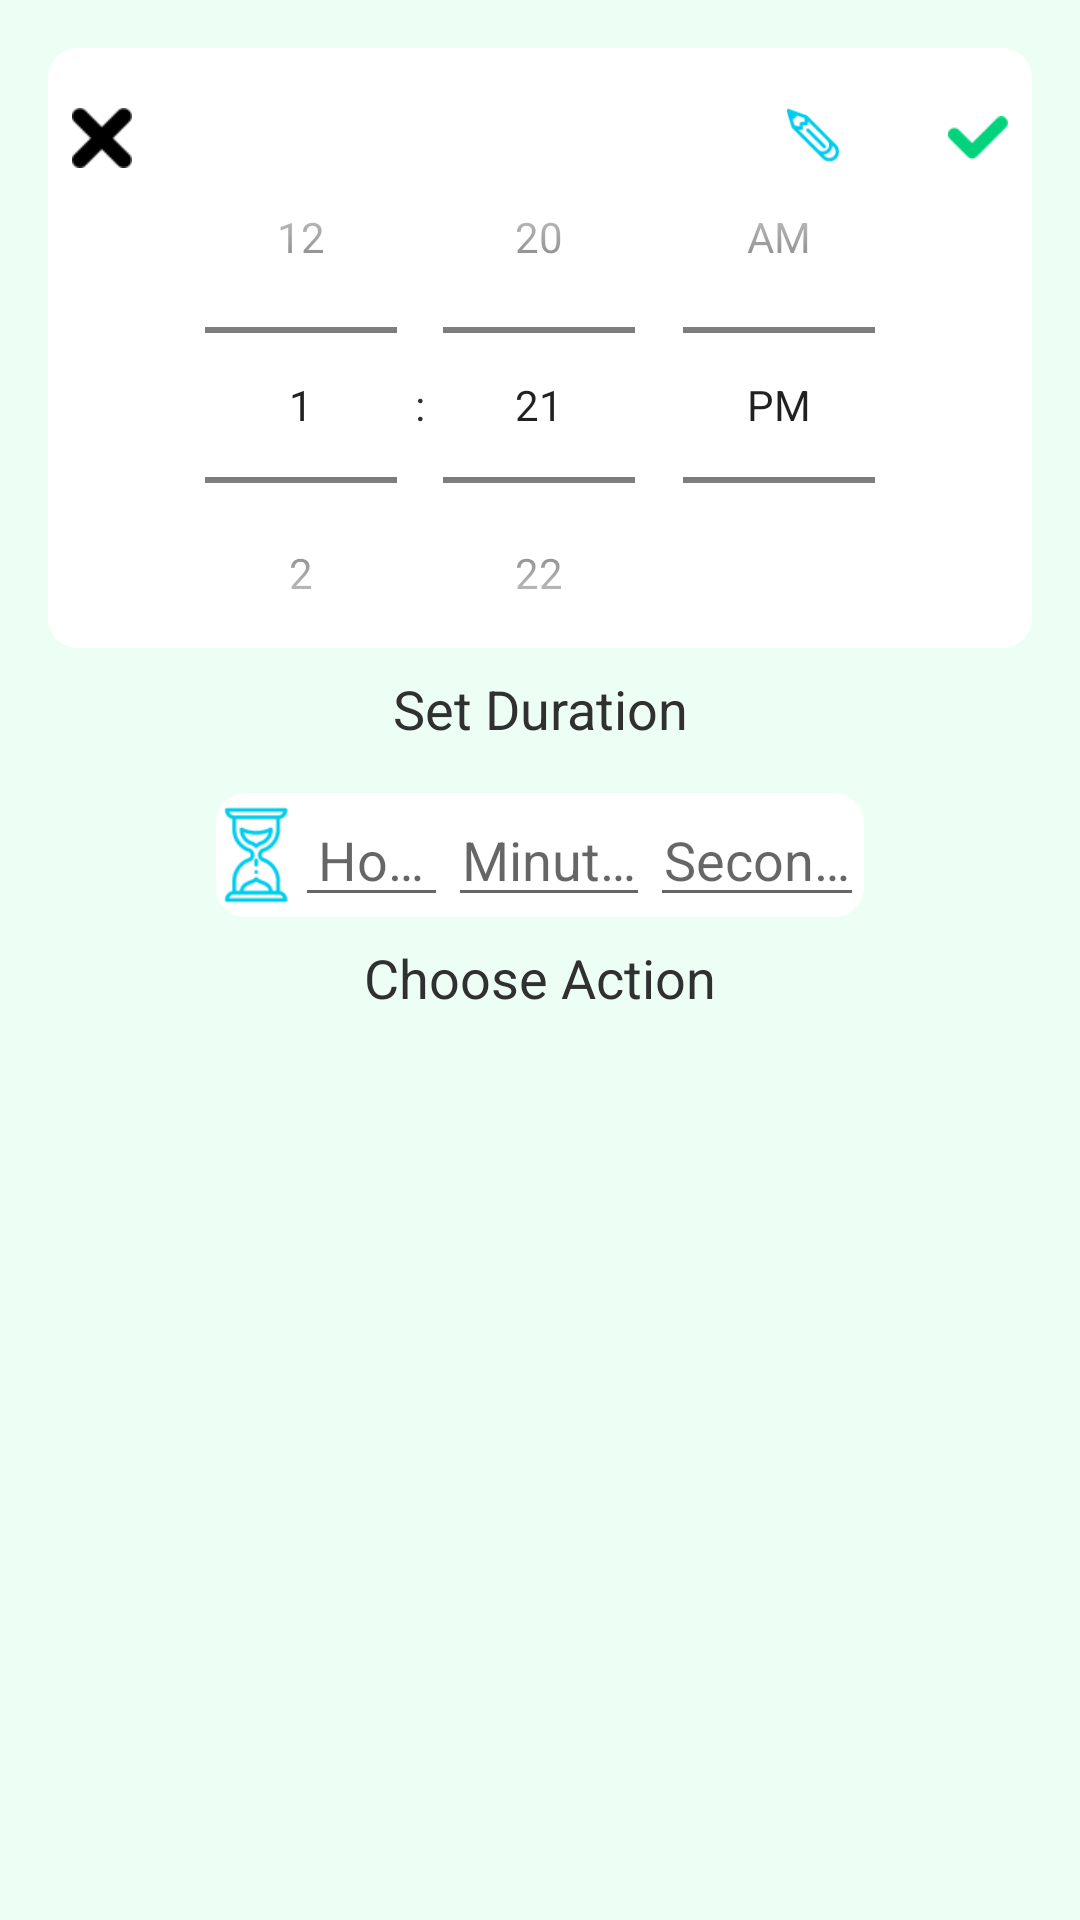

Layout XML and referenced resources for this Android screen:
<!-- AndroidManifest.xml: activity theme ThemeTasksList -->
<!-- res/layout/activity_sub_tasks.xml -->
<?xml version="1.0" encoding="utf-8"?>
<android.support.constraint.ConstraintLayout
    xmlns:android="http://schemas.android.com/apk/res/android"
    xmlns:app="http://schemas.android.com/apk/res-auto"
    xmlns:tools="http://schemas.android.com/tools"
    android:layout_width="match_parent"
    android:layout_height="match_parent"
    tools:context=".parent.subtasks.SubTasksActivity"
    android:background="@color/colorPrimary"
    android:padding="8dp">

    <android.support.constraint.ConstraintLayout
        android:id="@+id/card_constraint_view"
        android:layout_width="0dp"
        android:layout_height="200dp"
        android:layout_marginTop="8dp"
        android:layout_marginEnd="8dp"
        android:layout_marginStart="8dp"
        android:background="@drawable/styles__time_picker"
        app:layout_constraintEnd_toEndOf="parent"
        app:layout_constraintStart_toStartOf="parent"
        app:layout_constraintTop_toTopOf="parent">

        <ImageView
            android:id="@+id/close_icon"
            android:layout_width="20dp"
            android:layout_height="20dp"
            android:layout_marginStart="8dp"
            android:layout_marginTop="20dp"
            android:src="@drawable/images__close"
            app:layout_constraintStart_toStartOf="parent"
            app:layout_constraintTop_toTopOf="parent"
            tools:ignore="ContentDescription" />

        <ImageView
            android:id="@+id/done_icon"
            android:layout_width="20dp"
            android:layout_height="20dp"
            android:layout_marginEnd="8dp"
            android:layout_marginTop="20dp"
            android:src="@drawable/images__done"
            app:layout_constraintEnd_toEndOf="parent"
            app:layout_constraintTop_toTopOf="parent"
            tools:ignore="ContentDescription"/>

        <TextView
            android:id="@+id/task_title"
            android:layout_width="wrap_content"
            android:layout_height="wrap_content"
            android:layout_marginEnd="8dp"
            android:layout_marginStart="8dp"
            android:layout_marginTop="8dp"
            app:layout_constraintEnd_toEndOf="parent"
            app:layout_constraintStart_toStartOf="parent"
            app:layout_constraintTop_toTopOf="parent"
            android:textSize="24sp"
            android:textStyle="bold"
            android:maxLines="1"
            android:maxLength="12"
            android:ellipsize="end"/>

        <EditText
            android:id="@+id/task_title_edit"
            android:layout_width="match_parent"
            android:layout_height="wrap_content"
            android:layout_marginEnd="8dp"
            android:layout_marginStart="8dp"
            android:layout_marginTop="8dp"
            android:textAlignment="center"
            app:layout_constraintEnd_toEndOf="parent"
            app:layout_constraintStart_toStartOf="parent"
            app:layout_constraintTop_toTopOf="parent"
            android:textSize="24sp"
            android:textStyle="bold"
            android:maxLines="1"
            android:maxLength="12"
            android:ellipsize="end"
            android:visibility="gone"/>

        <ImageView
            android:id="@+id/edit_task_name_button"
            android:layout_width="18dp"
            android:layout_height="18dp"
            android:layout_marginTop="20dp"
            android:layout_marginEnd="64dp"
            android:contentDescription="@string/app_name"
            android:src="@drawable/images__edit_pen"
            app:layout_constraintEnd_toEndOf="parent"
            app:layout_constraintTop_toTopOf="parent" />


        <TimePicker
            android:id="@+id/task_timer_picker"
            android:layout_width="match_parent"
            android:layout_height="wrap_content"
            android:layout_marginBottom="8dp"
            android:layout_marginTop="8dp"
            android:timePickerMode="spinner"
            app:layout_constraintBottom_toBottomOf="parent"
            app:layout_constraintTop_toBottomOf="@+id/edit_task_name_button"/>


    </android.support.constraint.ConstraintLayout>

    <TextView
        android:id="@+id/textView4"
        android:layout_width="wrap_content"
        android:layout_height="wrap_content"
        android:layout_marginTop="8dp"
        android:text="@string/set_duration"
        android:textAlignment="center"
        android:textSize="18sp"
        app:layout_constraintEnd_toEndOf="parent"
        app:layout_constraintStart_toStartOf="parent"
        app:layout_constraintTop_toBottomOf="@+id/card_constraint_view" />

    <LinearLayout
        android:layout_width="0dp"
        android:layout_height="wrap_content"
        android:layout_marginStart="64dp"
        android:layout_marginTop="16dp"
        android:layout_marginEnd="64dp"
        android:background="@drawable/styles__time_picker"
        android:orientation="horizontal"
        app:layout_constraintEnd_toEndOf="parent"
        android:id="@+id/timer_area"
        app:layout_constraintStart_toStartOf="parent"
        app:layout_constraintTop_toBottomOf="@+id/textView4">

        <ImageView
            android:layout_width="32dp"
            android:layout_height="32dp"
            android:layout_gravity="center_vertical"
            android:src="@drawable/images__time"
            android:layout_weight="1"
            android:scaleType="centerInside"
            android:contentDescription="@string/app_name" />

        <EditText
            android:id="@+id/hours"
            android:layout_width="wrap_content"
            android:layout_height="wrap_content"
            android:layout_weight="1"
            android:hint="@string/hours"
            android:inputType="number"
            android:maxLines="1"
            android:maxLength="5"
            android:ellipsize="end"
            android:textAlignment="center" />

        <EditText
            android:id="@+id/minutes"
            android:layout_width="wrap_content"
            android:layout_height="wrap_content"
            android:layout_weight="1"
            android:hint="@string/minutes"
            android:inputType="number"
            android:maxLines="1"
            android:maxLength="5"
            android:ellipsize="end"
            android:textAlignment="center" />

        <EditText
            android:id="@+id/seconds"
            android:layout_width="wrap_content"
            android:layout_height="wrap_content"
            android:layout_weight="1"
            android:maxLines="1"
            android:maxLength="5"
            android:ellipsize="end"
            android:hint="@string/seconds"
            android:inputType="number"
            android:textAlignment="center" />

    </LinearLayout>

    <TextView
        android:id="@+id/textView3"
        android:layout_width="wrap_content"
        android:layout_height="wrap_content"
        android:layout_marginTop="8dp"
        android:text="@string/choose_action"
        android:textAlignment="center"
        android:textSize="18sp"
        app:layout_constraintEnd_toEndOf="parent"
        app:layout_constraintStart_toStartOf="parent"
        app:layout_constraintTop_toBottomOf="@+id/timer_area" />

    <android.support.v7.widget.RecyclerView
        android:id="@+id/sub_task_recycler_view"
        android:layout_width="match_parent"
        android:layout_height="0dp"
        android:layout_marginBottom="8dp"
        android:layout_marginEnd="8dp"
        android:layout_marginStart="8dp"
        app:layout_constraintBottom_toBottomOf="parent"
        app:layout_constraintEnd_toEndOf="parent"
        app:layout_constraintStart_toStartOf="parent"
        app:layout_constraintTop_toBottomOf="@+id/textView3" />

</android.support.constraint.ConstraintLayout>
<!-- resources referenced by this layout -->
<resources>
  <color name="colorPrimary">#EDFFF4</color>
  <!-- drawable images__close: png bitmap (drawable, 4230 bytes) -->
  <!-- drawable images__done: png bitmap (drawable, 4178 bytes) -->
  <!-- drawable images__edit_pen: png bitmap (drawable, 4776 bytes) -->
  <!-- drawable images__time: png bitmap (drawable, 5779 bytes) -->
  <!-- drawable styles__time_picker (drawable) -->
  <?xml version="1.0" encoding="UTF-8"?>
  <shape xmlns:android="http://schemas.android.com/apk/res/android">
      <solid android:color="@android:color/white"/>
  
      <corners android:bottomRightRadius="10dp"
          android:bottomLeftRadius="10dp"
          android:topLeftRadius="10dp"
          android:topRightRadius="10dp"/>
  </shape>
  <string name="app_name">noomee</string>
  <string name="choose_action">Choose Action</string>
  <string name="hours">Hours</string>
  <string name="minutes">Minutes</string>
  <string name="seconds">Seconds</string>
  <string name="set_duration">Set Duration</string>
  <style name="ThemeTasksList" parent="AppTheme">
  		<item name="colorAccent">@color/colorPrimaryDark</item>
  
  
  	</style>
  <style name="AppTheme" parent="Theme.AppCompat.Light.NoActionBar">
  		<item name="colorPrimary">@color/colorPrimary</item>
  		<item name="colorPrimaryDark">@color/colorPrimaryDark</item>
  		<item name="colorAccent">@color/colorAccent</item>
  		<item name="android:textColor">@color/colorAccent</item>
  		<item name="android:statusBarColor">@color/colorPrimary</item>
  	</style>
  <color name="colorPrimaryDark">#2AD27F</color>
  <color name="colorAccent">#303030</color>
</resources>
